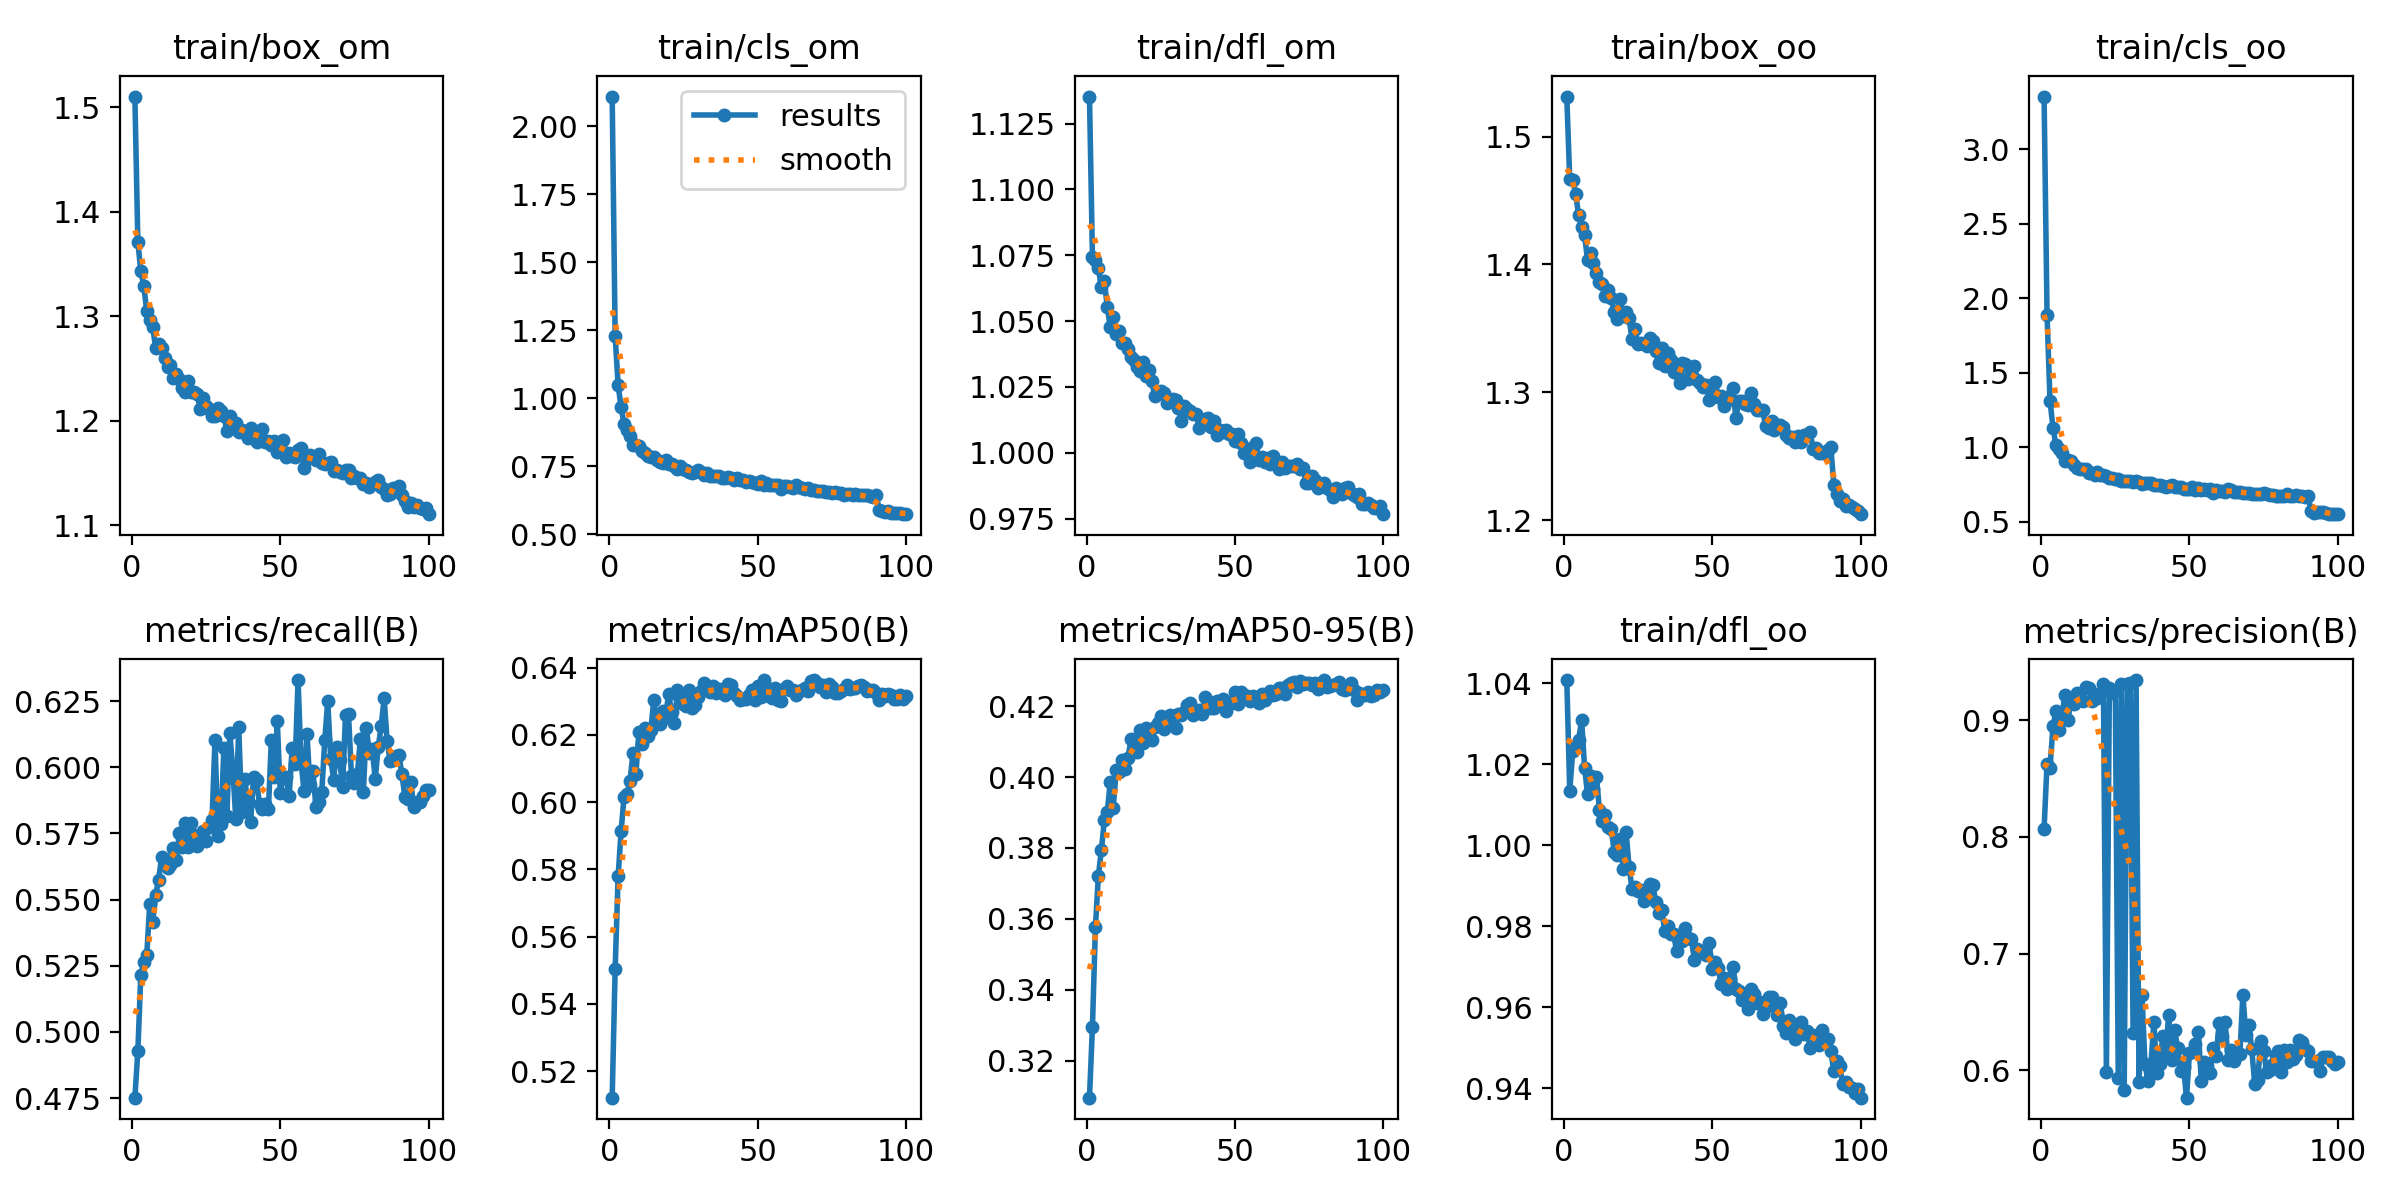

Data behind this chart, as committed beside it:
epoch, train/box_om, train/cls_om, train/dfl_om, train/box_oo, train/cls_oo, train/dfl_oo, metrics/precision(B), metrics/recall(B), metrics/mAP50(B), metrics/mAP50-95(B), val/box_om, val/cls_om, val/dfl_om, val/box_oo, val/cls_oo, val/dfl_oo, lr/pg0, lr/pg1, lr/pg2
1, 1.51, 2.109, 1.135, 1.531, 3.355, 1.041, 0.8069, 0.4752, 0.5121, 0.3096, 1.338, 1.236, 1.048, 1.355, 2.476, 0.9865, 0.0003691, 0.0003691, 0.0003691
2, 1.371, 1.229, 1.074, 1.466, 1.89, 1.013, 0.8629, 0.4928, 0.5504, 0.3296, 1.31, 1.028, 1.066, 1.381, 1.499, 1.011, 0.0007321, 0.0007321, 0.0007321
3, 1.343, 1.048, 1.073, 1.466, 1.313, 1.023, 0.8592, 0.5215, 0.5779, 0.3577, 1.286, 0.9085, 1.055, 1.358, 1.058, 1.006, 0.001088, 0.001088, 0.001088
4, 1.329, 0.9681, 1.07, 1.455, 1.13, 1.024, 0.8948, 0.5263, 0.5913, 0.3722, 1.302, 0.8392, 1.089, 1.379, 0.8745, 1.03, 0.001078, 0.001078, 0.001078
5, 1.305, 0.9042, 1.063, 1.438, 1.015, 1.026, 0.9075, 0.5289, 0.6016, 0.3793, 1.265, 0.8008, 1.055, 1.356, 0.8368, 1.02, 0.001078, 0.001078, 0.001078
6, 1.297, 0.8833, 1.065, 1.43, 0.985, 1.031, 0.8916, 0.5482, 0.6025, 0.3878, 1.248, 0.7544, 1.053, 1.334, 0.7675, 1.008, 0.001067, 0.001067, 0.001067
7, 1.29, 0.8615, 1.055, 1.423, 0.9585, 1.019, 0.9036, 0.5416, 0.6061, 0.39, 1.248, 0.749, 1.05, 1.321, 0.7624, 1.006, 0.001056, 0.001056, 0.001056
8, 1.27, 0.8294, 1.048, 1.403, 0.9051, 1.013, 0.9217, 0.5518, 0.6145, 0.3986, 1.234, 0.7237, 1.047, 1.312, 0.7304, 1.004, 0.001045, 0.001045, 0.001045
9, 1.274, 0.8281, 1.052, 1.409, 0.9115, 1.017, 0.9, 0.5574, 0.6084, 0.3913, 1.222, 0.7229, 1.044, 1.307, 0.727, 1.001, 0.001034, 0.001034, 0.001034
10, 1.27, 0.8233, 1.045, 1.401, 0.9081, 1.014, 0.915, 0.566, 0.6207, 0.4019, 1.222, 0.7174, 1.042, 1.307, 0.7003, 0.9998, 0.001023, 0.001023, 0.001023
11, 1.26, 0.8046, 1.046, 1.393, 0.8782, 1.017, 0.9139, 0.5654, 0.6174, 0.4014, 1.219, 0.7017, 1.036, 1.297, 0.6978, 0.9957, 0.001012, 0.001012, 0.001012
12, 1.251, 0.7991, 1.042, 1.386, 0.8627, 1.009, 0.9235, 0.5621, 0.6219, 0.4047, 1.215, 0.6884, 1.035, 1.293, 0.6735, 0.9974, 0.001001, 0.001001, 0.001001
13, 1.254, 0.7887, 1.042, 1.385, 0.8558, 1.006, 0.9202, 0.563, 0.6195, 0.4024, 1.215, 0.6949, 1.039, 1.289, 0.6827, 0.9934, 0.00099, 0.00099, 0.00099
14, 1.241, 0.7849, 1.039, 1.376, 0.8544, 1.007, 0.9164, 0.5694, 0.6213, 0.4055, 1.208, 0.6928, 1.036, 1.291, 0.6935, 0.994, 0.000979, 0.000979, 0.000979
15, 1.245, 0.7844, 1.036, 1.38, 0.8503, 1.004, 0.9284, 0.5651, 0.6302, 0.4108, 1.205, 0.6793, 1.036, 1.288, 0.6632, 0.997, 0.000968, 0.000968, 0.000968
16, 1.24, 0.7719, 1.035, 1.374, 0.8298, 1.004, 0.9274, 0.5753, 0.6244, 0.4096, 1.214, 0.6668, 1.035, 1.281, 0.6423, 0.9939, 0.000957, 0.000957, 0.000957
17, 1.231, 0.7653, 1.033, 1.363, 0.8238, 0.9984, 0.9164, 0.57, 0.6233, 0.4071, 1.206, 0.6644, 1.036, 1.294, 0.6403, 0.993, 0.000946, 0.000946, 0.000946
18, 1.228, 0.7617, 1.031, 1.358, 0.8144, 0.9976, 0.9224, 0.5791, 0.627, 0.4132, 1.2, 0.6664, 1.034, 1.277, 0.6348, 0.9899, 0.000935, 0.000935, 0.000935
19, 1.238, 0.7739, 1.035, 1.373, 0.8327, 1.002, 0.9193, 0.57, 0.6253, 0.4095, 1.201, 0.6698, 1.033, 1.279, 0.6482, 0.9919, 0.000924, 0.000924, 0.000924
20, 1.228, 0.7595, 1.029, 1.359, 0.8145, 0.9942, 0.9227, 0.579, 0.6321, 0.4139, 1.197, 0.6578, 1.031, 1.28, 0.6248, 0.9863, 0.000913, 0.000913, 0.000913
21, 1.228, 0.7587, 1.031, 1.363, 0.8142, 1.003, 0.9306, 0.5742, 0.6269, 0.4106, 1.195, 0.6734, 1.03, 1.281, 0.6505, 0.9913, 0.000902, 0.000902, 0.000902
22, 1.225, 0.751, 1.027, 1.358, 0.8063, 0.9946, 0.5984, 0.5703, 0.6235, 0.4105, 1.197, 0.6646, 1.031, 1.276, 0.6503, 0.9888, 0.000891, 0.000891, 0.000891
23, 1.211, 0.7416, 1.022, 1.341, 0.7907, 0.9892, 0.9272, 0.5728, 0.6334, 0.4142, 1.192, 0.6572, 1.027, 1.269, 0.6534, 0.9887, 0.00088, 0.00088, 0.00088
24, 1.222, 0.7498, 1.023, 1.349, 0.7939, 0.9896, 0.9233, 0.5759, 0.632, 0.4153, 1.194, 0.6529, 1.024, 1.28, 0.6259, 0.9844, 0.000869, 0.000869, 0.000869
25, 1.214, 0.74, 1.023, 1.338, 0.7837, 0.9886, 0.9247, 0.572, 0.6292, 0.4171, 1.186, 0.6494, 1.022, 1.27, 0.6331, 0.9859, 0.000858, 0.000858, 0.000858
26, 1.211, 0.7377, 1.023, 1.339, 0.7868, 0.989, 0.5932, 0.5775, 0.6287, 0.4135, 1.188, 0.6653, 1.026, 1.268, 0.6455, 0.9856, 0.000847, 0.000847, 0.000847
27, 1.205, 0.7279, 1.019, 1.338, 0.7702, 0.9862, 0.9309, 0.58, 0.6333, 0.4146, 1.193, 0.6451, 1.023, 1.283, 0.6251, 0.9893, 0.000836, 0.000836, 0.000836
28, 1.204, 0.7252, 1.02, 1.336, 0.7715, 0.9873, 0.5833, 0.6102, 0.6279, 0.4174, 1.185, 0.644, 1.021, 1.26, 0.6217, 0.981, 0.000825, 0.000825, 0.000825
29, 1.212, 0.7294, 1.02, 1.343, 0.7738, 0.9906, 0.931, 0.5739, 0.6289, 0.4171, 1.185, 0.6346, 1.024, 1.259, 0.6263, 0.9836, 0.000814, 0.000814, 0.000814
30, 1.21, 0.7347, 1.02, 1.34, 0.7724, 0.9902, 0.9315, 0.5786, 0.6312, 0.4138, 1.197, 0.6453, 1.025, 1.275, 0.6159, 0.9896, 0.000803, 0.000803, 0.000803
31, 1.205, 0.7275, 1.017, 1.332, 0.769, 0.986, 0.6318, 0.6073, 0.6331, 0.4177, 1.185, 0.6453, 1.02, 1.27, 0.6209, 0.9847, 0.000792, 0.000792, 0.000792
32, 1.19, 0.7194, 1.012, 1.323, 0.7726, 0.9833, 0.9344, 0.5815, 0.6355, 0.4176, 1.185, 0.6382, 1.022, 1.267, 0.6195, 0.9824, 0.000781, 0.000781, 0.000781
33, 1.205, 0.7269, 1.018, 1.334, 0.7676, 0.9839, 0.5902, 0.6128, 0.6336, 0.4183, 1.181, 0.6292, 1.022, 1.263, 0.607, 0.9763, 0.00077, 0.00077, 0.00077
34, 1.193, 0.7129, 1.017, 1.321, 0.7531, 0.9789, 0.6643, 0.5992, 0.6326, 0.4204, 1.179, 0.64, 1.024, 1.258, 0.6133, 0.9781, 0.000759, 0.000759, 0.000759
35, 1.198, 0.7159, 1.016, 1.33, 0.7615, 0.9801, 0.6057, 0.5806, 0.6344, 0.421, 1.175, 0.6338, 1.018, 1.266, 0.597, 0.9758, 0.000748, 0.000748, 0.000748
36, 1.189, 0.7135, 1.015, 1.325, 0.7603, 0.978, 0.591, 0.6152, 0.6325, 0.4176, 1.185, 0.6355, 1.021, 1.268, 0.6124, 0.9759, 0.000737, 0.000737, 0.000737
37, 1.191, 0.7135, 1.015, 1.316, 0.7589, 0.9781, 0.6046, 0.5829, 0.6337, 0.4187, 1.185, 0.6292, 1.019, 1.274, 0.6014, 0.9776, 0.000726, 0.000726, 0.000726
38, 1.189, 0.707, 1.01, 1.315, 0.7491, 0.9739, 0.6415, 0.5955, 0.6332, 0.4189, 1.177, 0.6303, 1.015, 1.263, 0.6129, 0.9755, 0.000715, 0.000715, 0.000715
39, 1.184, 0.7057, 1.012, 1.307, 0.7478, 0.9766, 0.5982, 0.5874, 0.632, 0.4178, 1.178, 0.6353, 1.019, 1.254, 0.6185, 0.9745, 0.000704, 0.000704, 0.000704
40, 1.193, 0.7088, 1.013, 1.323, 0.7443, 0.9765, 0.6053, 0.5794, 0.635, 0.4225, 1.171, 0.6225, 1.017, 1.252, 0.6008, 0.9727, 0.000693, 0.000693, 0.000693
41, 1.187, 0.7078, 1.013, 1.322, 0.7369, 0.9797, 0.6292, 0.5964, 0.6347, 0.4215, 1.177, 0.6274, 1.018, 1.261, 0.6114, 0.9778, 0.000682, 0.000682, 0.000682
42, 1.18, 0.6977, 1.01, 1.311, 0.7319, 0.977, 0.6152, 0.5951, 0.6324, 0.4195, 1.175, 0.6303, 1.017, 1.255, 0.6105, 0.9766, 0.000671, 0.000671, 0.000671
43, 1.19, 0.7052, 1.012, 1.317, 0.7395, 0.9769, 0.6479, 0.586, 0.6316, 0.4194, 1.173, 0.6269, 1.016, 1.251, 0.6066, 0.973, 0.0006601, 0.0006601, 0.0006601
44, 1.193, 0.6984, 1.007, 1.32, 0.7449, 0.9718, 0.6088, 0.5844, 0.6303, 0.4215, 1.17, 0.633, 1.015, 1.248, 0.6229, 0.9733, 0.000649, 0.000649, 0.000649
45, 1.179, 0.6979, 1.008, 1.31, 0.7348, 0.9744, 0.6348, 0.5863, 0.6306, 0.4208, 1.174, 0.6287, 1.015, 1.255, 0.6032, 0.9729, 0.0006381, 0.0006381, 0.0006381
46, 1.181, 0.6937, 1.008, 1.307, 0.7326, 0.9735, 0.6191, 0.584, 0.6306, 0.4219, 1.172, 0.63, 1.014, 1.252, 0.5983, 0.9707, 0.000627, 0.000627, 0.000627
47, 1.177, 0.6968, 1.008, 1.304, 0.736, 0.9739, 0.5992, 0.6102, 0.6319, 0.4186, 1.174, 0.6253, 1.015, 1.259, 0.6028, 0.9744, 0.0006161, 0.0006161, 0.0006161
48, 1.181, 0.6935, 1.007, 1.306, 0.7189, 0.9728, 0.603, 0.5962, 0.6334, 0.4205, 1.173, 0.6257, 1.016, 1.256, 0.5963, 0.9749, 0.000605, 0.000605, 0.000605
49, 1.17, 0.6872, 1.007, 1.294, 0.7171, 0.9759, 0.5767, 0.6173, 0.6304, 0.4212, 1.171, 0.6272, 1.015, 1.253, 0.6104, 0.9741, 0.0005941, 0.0005941, 0.0005941
50, 1.175, 0.6848, 1.004, 1.303, 0.7187, 0.9694, 0.6149, 0.5903, 0.6347, 0.4239, 1.174, 0.6224, 1.014, 1.257, 0.5954, 0.9734, 0.000583, 0.000583, 0.000583
51, 1.181, 0.6948, 1.007, 1.308, 0.734, 0.9711, 0.6157, 0.5964, 0.6314, 0.4207, 1.171, 0.6265, 1.013, 1.254, 0.5976, 0.9715, 0.0005721, 0.0005721, 0.0005721
52, 1.165, 0.6811, 1.004, 1.296, 0.7153, 0.9697, 0.623, 0.5964, 0.6363, 0.4239, 1.173, 0.6235, 1.014, 1.248, 0.6013, 0.9709, 0.0005611, 0.0005611, 0.0005611
53, 1.169, 0.6874, 0.9999, 1.297, 0.7235, 0.9657, 0.6325, 0.589, 0.6341, 0.4231, 1.17, 0.6213, 1.012, 1.254, 0.595, 0.97, 0.0005501, 0.0005501, 0.0005501
54, 1.166, 0.68, 1.001, 1.289, 0.7107, 0.9671, 0.5912, 0.6074, 0.6315, 0.4229, 1.166, 0.622, 1.007, 1.246, 0.5984, 0.9666, 0.0005391, 0.0005391, 0.0005391
55, 1.165, 0.6814, 0.9967, 1.297, 0.7182, 0.9644, 0.6074, 0.6012, 0.631, 0.4214, 1.165, 0.6186, 1.008, 1.247, 0.6034, 0.9708, 0.0005281, 0.0005281, 0.0005281
56, 1.172, 0.6812, 1.002, 1.295, 0.7116, 0.9672, 0.6042, 0.6329, 0.634, 0.4228, 1.165, 0.6204, 1.008, 1.242, 0.6005, 0.9671, 0.0005171, 0.0005171, 0.0005171
57, 1.174, 0.6815, 1.004, 1.303, 0.7223, 0.9701, 0.5982, 0.602, 0.6302, 0.4224, 1.165, 0.6184, 1.009, 1.243, 0.5944, 0.9682, 0.0005061, 0.0005061, 0.0005061
58, 1.155, 0.6666, 0.9971, 1.28, 0.6949, 0.9644, 0.6193, 0.5911, 0.63, 0.4208, 1.167, 0.6188, 1.01, 1.246, 0.6047, 0.9719, 0.0004951, 0.0004951, 0.0004951
59, 1.163, 0.6774, 0.9982, 1.294, 0.7139, 0.964, 0.6123, 0.6127, 0.6337, 0.4235, 1.163, 0.6125, 1.007, 1.246, 0.589, 0.9687, 0.0004841, 0.0004841, 0.0004841
60, 1.167, 0.6758, 0.9965, 1.293, 0.704, 0.9619, 0.6406, 0.5932, 0.6346, 0.4217, 1.164, 0.6101, 1.008, 1.248, 0.5844, 0.968, 0.0004731, 0.0004731, 0.0004731
... 40 more rows
